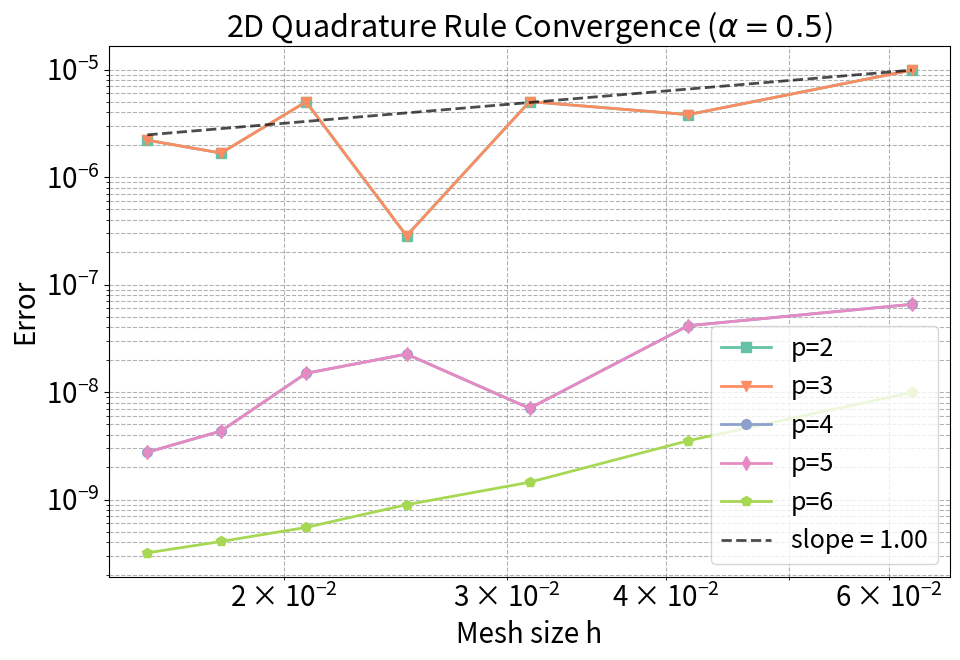

The matplotlib source for this figure: (Note: this script raises an exception after producing the figure.)
"""
2D quadrature rule for integrals with singular weight r^{-alpha} on a circular region.
Target: I = int_{B_delta} f(x,y) * r^{-alpha} dx dy. Use quadweights_2d to get points/weights,
quad_rule_2d(integrand, points_weights) with integrand = f*r^{-alpha} to approximate I.
"""
import numpy as np
import math
import matplotlib.pyplot as plt
import os
import scipy.integrate as integrate

# ========== 2D Quadrature Rule Functions ==========

def Pbasis_2d(x, y, order):
    """Generate 2D polynomial basis functions up to given order"""
    basis = []
    for i in range(order + 1):
        for j in range(order + 1 - i):
            basis.append((x**i) * (y**j))
    return np.array(basis)


def tau_value_2d(delta, alpha, p_order, tol=1e-14):
    """
    Compute tau values for 2D quadrature weights over circular region with radius delta.
    Basis functions are normalized by delta: basis_i((x-center)/delta, (y-center)/delta).
    """
    nbasis = (p_order + 1) * (p_order + 2) // 2
    tau = np.zeros(nbasis)

    basis_idx = 0
    for i in range(p_order + 1):
        for j in range(p_order + 1 - i):
            def integrand_polar(r, theta):
                if r < tol:
                    return 0.0
                x_norm = r * np.cos(theta) / delta
                y_norm = r * np.sin(theta) / delta
                return (x_norm**i) * (y_norm**j) * np.power(r, -alpha) * r

            result = integrate.dblquad(
                integrand_polar,
                0, 2*np.pi,
                lambda theta: 0,
                lambda theta: delta,
                epsabs=1e-14,
                epsrel=1e-14
            )
            tau[basis_idx] = result[0]
            basis_idx += 1

    return tau


def quadweights_2d(a, b, delta, h, alpha, p_order, tol=1e-14, reg_method='kernel', lambda_reg=1e-6):
    """
    Generate 2D quadrature weights for integration over circular region.

    Solves the kernel-regularized moment-matching problem (same as 1D reg_method='kernel'):
        min_{w_j} (1/2) * sum_j w_j^2 * r_j^{-alpha}   (kernel in norm not squared)
        s.t.  int_{B_delta} q(x,y) * r^{-alpha} dx dy = sum_j q(x_j,y_j) * r_j^{-alpha} * w_j
              for all q in P_n (2D polynomials of order p_order).

    Parameters:
    -----------
    a, b : float
        Domain boundaries [a, b] x [a, b]
    delta : float
        Radius of circular integration region
    h : float
        Grid spacing
    alpha : float
        Singularity parameter (r^(-alpha))
    p_order : int
        Polynomial order
    tol : float, optional
        Tolerance for numerical integration in tau_value_2d (default 1e-14)
    reg_method : str
        'pinv': minimize L2 norm of w; 'kernel': minimize (1/2)*sum_j w_j^2*r_j^{-alpha}
    lambda_reg : float
        Regularization for kernel method (default 1e-6). M_reg = M + lambda_reg*I.

    Returns:
    --------
    points_weights : array
        Shape (n_points, 3) with columns [x, y, weight]. Weight is raw w_j.
        For int f*r^{-alpha}, use quad_rule_2d(integrand, points_weights) with integrand = f*r^{-alpha}.
    cond_num : float
        Condition number of the system matrix (M or M_reg)
    """
    center = (a + b) / 2.0

    # Symmetric grid anchored on multiples of h around 0 (not on a=-delta).
    # Using np.arange(a, b+h/2, h) anchors at -delta, which when delta is not
    # an integer multiple of h (e.g. delta=3.01*h) produces a grid shifted by
    # delta mod h from 0; the r<=delta filter then drops mirror pairs and the
    # stencil loses reflective symmetry.  We instead build a symmetric grid
    # centered on 0 with spacing h that just covers [-delta, +delta].
    m = int(round(delta / h))
    x_grid = np.arange(-m, m + 1) * h
    y_grid = np.arange(-m, m + 1) * h

    points = []
    for x in x_grid:
        for y in y_grid:
            dx = x - center
            dy = y - center
            r = np.sqrt(dx**2 + dy**2)
            if r <= delta and r > 1e-10:
                points.append([x, y, r])

    if len(points) == 0:
        raise ValueError("No points found in circular region. Try increasing delta or decreasing h.")

    points = np.array(points)
    n_points = points.shape[0]
    nbasis = (p_order + 1) * (p_order + 2) // 2

    B = np.zeros((nbasis, n_points))
    for j in range(n_points):
        x = points[j, 0]
        y = points[j, 1]
        r = points[j, 2]
        x_norm = (x - center) / delta
        y_norm = (y - center) / delta
        basis = Pbasis_2d(x_norm, y_norm, p_order)
        B[:, j] = basis * np.power(r, -alpha)

    rhs = tau_value_2d(delta, alpha, p_order, tol)

    if reg_method == 'pinv':
        M = np.matmul(B, B.transpose())
        cond_num = np.linalg.cond(M)
        if cond_num > 1e10:
            reg = 1e-10 * np.trace(M) / M.shape[0] * np.eye(M.shape[0])
            M = M + reg
        try:
            M_inv = np.linalg.inv(M)
        except np.linalg.LinAlgError:
            M_inv = np.linalg.pinv(M)
        weights = np.matmul(B.transpose(), np.matmul(M_inv, rhs))

    elif reg_method == 'kernel':
        r_vec = points[:, 2]
        W_vec = np.power(r_vec, alpha)
        B_D = B * W_vec
        M = np.matmul(B_D, B.transpose())
        M_reg = M + lambda_reg * np.eye(nbasis)
        cond_num = np.linalg.cond(M_reg)
        try:
            lambdas = np.linalg.solve(M_reg, rhs)
        except np.linalg.LinAlgError:
            lambdas = np.matmul(np.linalg.pinv(M_reg), rhs)
        weights = np.matmul(B_D.transpose(), lambdas)

    else:
        raise ValueError("reg_method must be 'pinv' or 'kernel', got %s" % reg_method)

    points_weights = np.column_stack([points[:, 0], points[:, 1], weights])
    return points_weights, cond_num


def quad_rule_2d(integrand, points_weights):
    """
    Apply 2D quadrature rule: sum_j integrand(x_j, y_j) * w_j.

    Stored weight is raw w_j. To approximate int f(x,y)*r^{-alpha} dx dy,
    pass integrand that returns f(x,y)*r^{-alpha} at (x,y).

    Parameters:
    -----------
    integrand : callable
        (x, y) -> value. For int f*r^{-alpha}, pass f(x,y)*r^{-alpha}.
    points_weights : array
        Shape (n_points, 3) with columns [x, y, weight] from quadweights_2d.

    Returns:
    --------
    integral : float
        Approximate integral (sum of integrand * weight over points).
    """
    x_vals = points_weights[:, 0]
    y_vals = points_weights[:, 1]
    weights = points_weights[:, 2]

    if np.isscalar(x_vals[0]):
        f_vals = np.array([integrand(x_vals[i], y_vals[i]) for i in range(len(x_vals))])
    else:
        f_vals = integrand(x_vals, y_vals)

    return np.sum(f_vals * weights)


def test_2d_quadrature_accuracy(tol=1e-14, alpha=0.5, p_orders=(2, 3, 4, 5, 6)):
    """
    Test 2D quadrature rule convergence (scipy dblquad as reference).
    Plots error vs h and condition number vs h (same style as test_quadrature_rule/quad_rule_2d).
    """
    print("=" * 60)
    print("Testing 2D Quadrature Rule Accuracy")
    print("=" * 60)

    delta = 0.25
    a, b = -delta, delta

    def test_func(x, y):
        if isinstance(x, np.ndarray):
            return np.exp(-(x**2 + y**2))
        return np.exp(-(x**2 + y**2))

    center = (a + b) / 2.0

    def integrand_ref(x, y):
        r = np.sqrt((x - center)**2 + (y - center)**2)
        if r < 1e-10:
            return 0.0
        return test_func(x, y) * np.power(r, -alpha)

    def circle_bound(x):
        y_min = center - np.sqrt(delta**2 - (x - center)**2)
        y_max = center + np.sqrt(delta**2 - (x - center)**2)
        return y_min, y_max

    x_min = center - delta
    x_max = center + delta

    try:
        result = integrate.dblquad(
            integrand_ref,
            x_min, x_max,
            lambda x: circle_bound(x)[0],
            lambda x: circle_bound(x)[1],
            epsabs=1e-14,
            epsrel=1e-14
        )
        ref_integral = result[0]
        print(f"\nReference integral (scipy): {ref_integral:.10e}\n")
    except Exception as e:
        print(f"Warning: Could not compute reference integral: {e}")
        def integrand_polar(r, theta):
            x = center + r * np.cos(theta)
            y = center + r * np.sin(theta)
            if r < 1e-10:
                return 0.0
            return test_func(x, y) * np.power(r, -alpha) * r
        result = integrate.dblquad(
            integrand_polar,
            0, 2*np.pi,
            lambda theta: 0,
            lambda theta: delta,
            epsabs=1e-14,
            epsrel=1e-14
        )
        ref_integral = result[0]
        print(f"Reference integral (polar): {ref_integral:.10e}\n")

    h_values = [delta / i for i in [4, 6, 8, 10, 12, 14, 16]]
    all_errors = {}
    all_h_values = {}
    all_cond_nums = {}

    for p_order in p_orders:
        print(f"\n{'='*60}\nTesting p_order = {p_order}\n{'='*60}")
        errors = []
        cond_nums = []
        valid_h_values = []
        nbasis = (p_order + 1) * (p_order + 2) // 2
        print(f"{'h':<10} {'N_points':<12} {'Integral':<20} {'Error':<20} {'Relative Error':<20}")
        print("-" * 85)

        for h in h_values:
            try:
                points_weights, cond_num = quadweights_2d(a, b, delta, h, alpha, p_order, tol)
                n_points = points_weights.shape[0]
                if n_points < nbasis:
                    print(f"{h:<10.5f} Warning: Only {n_points} points, need at least {nbasis} basis functions")
                    continue
                integral = quad_rule_2d(integrand_ref, points_weights)
                error = abs(integral - ref_integral)
                rel_error = error / abs(ref_integral) if abs(ref_integral) > 1e-14 else error
                errors.append(error)
                cond_nums.append(cond_num)
                valid_h_values.append(h)
                print(f"{h:<10.5f} {n_points:<12} {integral:<20.10e} {error:<20.10e} {rel_error:<20.10e}")
            except Exception as e:
                print(f"{h:<10.5f} Error: {e}")
                continue

        all_errors[p_order] = errors
        all_h_values[p_order] = valid_h_values
        all_cond_nums[p_order] = cond_nums

    # Plot: error vs h (same style as test_quadrature_rule/quad_rule_2d)
    print("\n" + "=" * 60)
    print("Plotting convergence results...")
    print("=" * 60)

    import matplotlib
    from matplotlib.ticker import LogLocator

    fontsize = 20
    plt.rcParams.update({'font.size': fontsize})

    fig, ax = plt.subplots(figsize=(10, 7))
    cmap = matplotlib.colormaps.get_cmap('Set2')
    colors = [cmap(i) for i in range(len(p_orders))]
    markers = ['s', 'v', 'o', 'd', 'p', 'h', 'x', '*', '+', '^']

    for idx, p_order in enumerate(p_orders):
        if p_order in all_errors and len(all_errors[p_order]) > 0:
            h_vals = all_h_values[p_order]
            err_vals = all_errors[p_order]
            marker = markers[idx % len(markers)]
            ax.plot(h_vals, err_vals, marker + '-',
                    color=colors[idx], label=f'p={p_order}', linewidth=2, markersize=7)

    ref_error = None
    ref_h = None
    for p_order in p_orders:
        if p_order in all_errors and len(all_errors[p_order]) > 0:
            h_vals = all_h_values[p_order]
            err_vals = all_errors[p_order]
            if len(err_vals) > 0 and err_vals[0] > 0:
                ref_error = err_vals[0]
                ref_h = h_vals[0]
                break
    if ref_error is not None and ref_h is not None:
        slope = min(1.0, 2.0 - alpha)
        all_h_for_ref = []
        for p_order in p_orders:
            if p_order in all_h_values:
                all_h_for_ref.extend(all_h_values[p_order])
        if all_h_for_ref:
            h_min = min(all_h_for_ref)
            h_max = max(all_h_for_ref)
            h_ref_line = np.logspace(np.log10(h_min), np.log10(h_max), 100)
            ref_line_errors = ref_error * np.power(h_ref_line / ref_h, slope)
            ax.plot(h_ref_line, ref_line_errors, 'k--', linewidth=2, alpha=0.7,
                    label=f'slope = {slope:.2f}')

    ax.set_xscale('log')
    ax.set_yscale('log')
    ax.xaxis.set_major_locator(LogLocator(base=10, numticks=15))
    ax.xaxis.set_minor_locator(LogLocator(base=10, subs=list(range(2, 10)), numticks=100))
    ax.set_xlabel('Mesh size h', fontsize=fontsize)
    ax.set_ylabel('Error', fontsize=fontsize)
    ax.set_title(f'2D Quadrature Rule Convergence ($\\alpha={alpha}$)', fontsize=fontsize + 2)
    ax.grid(True, which='both', linestyle='--', color='gray', alpha=0.6)
    ax.legend(fontsize=fontsize - 2)
    plt.tight_layout()

    plot_dir = os.path.join(os.path.dirname(os.path.realpath(__file__)), 'quad_plots')
    os.makedirs(plot_dir, exist_ok=True)
    name = f'quadrature_convergence_2d_alpha{alpha}_small_h.png'
    plt.savefig(os.path.join(plot_dir, name), dpi=300, bbox_inches='tight')
    print(f"Figure saved to: {os.path.join(plot_dir, name)}")
    plt.close()

    # Plot: condition number vs h
    fig2, ax2 = plt.subplots(figsize=(10, 7))
    for idx, p_order in enumerate(p_orders):
        if p_order in all_cond_nums and len(all_cond_nums[p_order]) > 0:
            h_vals = all_h_values[p_order]
            cond_vals = all_cond_nums[p_order]
            marker = markers[idx % len(markers)]
            ax2.plot(h_vals, cond_vals, marker + '-',
                     color=colors[idx], label=f'p={p_order}', linewidth=2, markersize=7)
    ax2.set_xscale('log')
    ax2.set_yscale('log')
    ax2.xaxis.set_major_locator(LogLocator(base=10, numticks=15))
    ax2.xaxis.set_minor_locator(LogLocator(base=10, subs=list(range(2, 10)), numticks=100))
    ax2.set_xlabel('Mesh size h', fontsize=fontsize)
    ax2.set_ylabel('Condition number', fontsize=fontsize)
    ax2.set_title(f'Condition Number vs Mesh Size ($\\alpha={alpha}$)', fontsize=fontsize + 2)
    ax2.grid(True, which='both', linestyle='--', color='gray', alpha=0.6)
    ax2.legend(fontsize=fontsize - 2)
    plt.tight_layout()
    name2 = f'condition_number_2d_alpha{alpha}_small_h.png'
    plt.savefig(os.path.join(plot_dir, name2), dpi=300, bbox_inches='tight')
    print(f"Figure saved to: {os.path.join(plot_dir, name2)}")
    plt.close()

    # Convergence analysis
    print("\n" + "=" * 60)
    print("Convergence Analysis:")
    print("=" * 60)
    for p_order in p_orders:
        if p_order not in all_errors or len(all_errors[p_order]) < 2:
            continue
        errors = all_errors[p_order]
        h_vals = all_h_values[p_order]
        valid_errors = [e for e in errors if not np.isnan(e) and e > 0]
        if len(valid_errors) >= 2:
            convergence_rates = []
            for i in range(1, len(valid_errors)):
                if valid_errors[i - 1] > 0:
                    rate = np.log(valid_errors[i] / valid_errors[i - 1]) / np.log(h_vals[i] / h_vals[i - 1])
                    convergence_rates.append(rate)
            if convergence_rates:
                avg_rate = np.mean(convergence_rates)
                print(f"p_order = {p_order}: average convergence rate = {avg_rate:.4f}")
    print("=" * 60)

    return all_h_values, all_errors, ref_integral


def main():
    import argparse
    parser = argparse.ArgumentParser(description='Test 2D quadrature rule convergence')
    parser.add_argument('--alpha', type=float, default=0.5, help='Singularity parameter')
    parser.add_argument('--p_orders', type=int, nargs='+', default=[2, 3, 4, 5, 6], help='Polynomial orders')
    args = parser.parse_args()

    print("=== 2D Quadrature Rule Implementation ===")
    print()
    test_2d_quadrature_accuracy(tol=1e-14, alpha=args.alpha, p_orders=args.p_orders)


if __name__ == "__main__":
    main()
